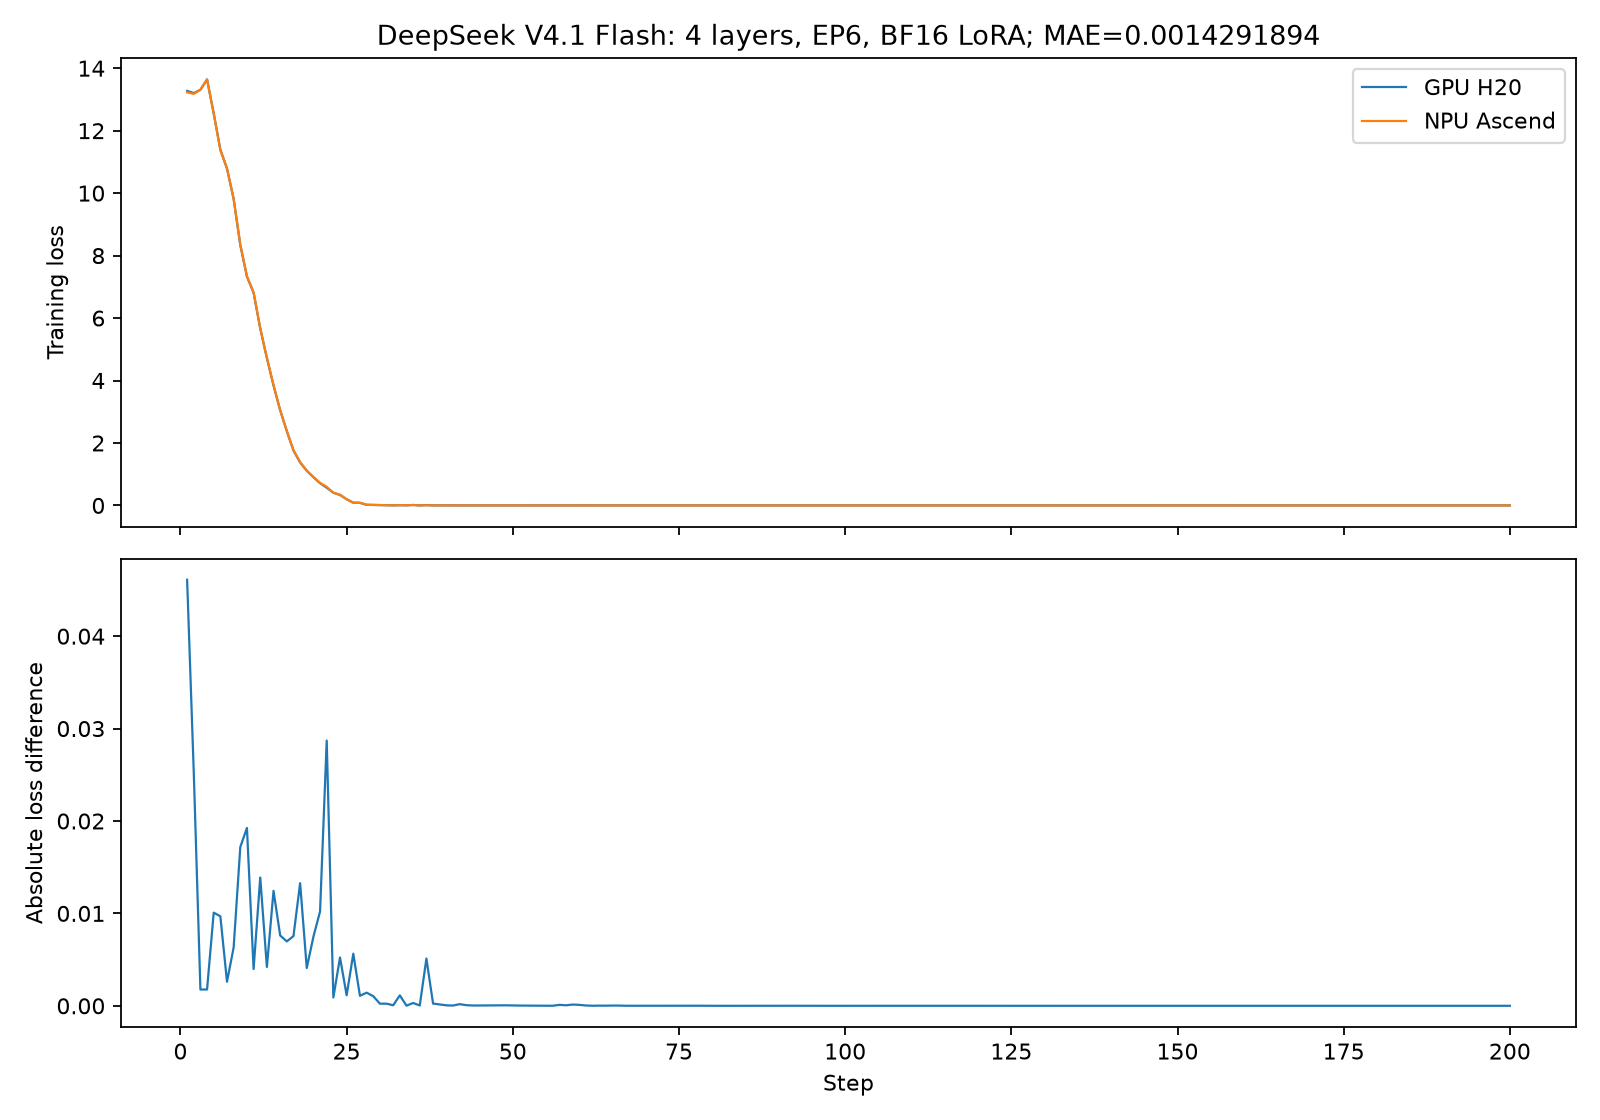

The data file committed next to this chart (first rows):
step, gpu_loss, npu_loss, absolute_error
1, 13.27, 13.23, 0.0461
2, 13.2, 13.18, 0.02527
3, 13.31, 13.31, 0.001761
4, 13.64, 13.64, 0.001769
5, 12.56, 12.55, 0.01008
6, 11.39, 11.38, 0.009685
7, 10.79, 10.79, 0.002604
8, 9.813, 9.819, 0.006314
9, 8.337, 8.354, 0.01718
10, 7.326, 7.345, 0.01925
11, 6.814, 6.818, 0.003978
12, 5.667, 5.681, 0.01388
13, 4.72, 4.724, 0.004204
14, 3.839, 3.851, 0.01244
15, 3.051, 3.043, 0.00761
16, 2.378, 2.385, 0.006969
17, 1.76, 1.767, 0.007545
18, 1.375, 1.388, 0.01327
19, 1.11, 1.114, 0.004086
20, 0.904, 0.9115, 0.007478
21, 0.7117, 0.7219, 0.01021
22, 0.5676, 0.5963, 0.0287
23, 0.4062, 0.4053, 0.0009022
24, 0.3363, 0.3415, 0.005227
25, 0.1982, 0.1971, 0.001142
26, 0.0885, 0.08286, 0.005639
27, 0.08449, 0.08341, 0.001084
28, 0.02016, 0.02158, 0.001422
29, 0.01644, 0.01749, 0.001046
30, 0.009663, 0.009895, 0.0002313
31, 0.008589, 0.00882, 0.0002306
32, 0.002992, 0.00305, 5.798999999999995e-05
33, 0.007663, 0.008795, 0.001132
34, 0.004529, 0.004513, 1.6620000000000176e-05
35, 0.01373, 0.01403, 0.0003071
36, 0.0005587, 0.0005936, 3.4889999999999986e-05
37, 0.01126, 0.006148, 0.005115
38, 0.001832, 0.002075, 0.0002423
39, 0.00237, 0.002517, 0.0001463
40, 0.001476, 0.001529, 5.330999999999999e-05
41, 0.001315, 0.001343, 2.7179999999999913e-05
42, 0.0008723, 0.00105, 0.0001775
43, 0.0008572, 0.0009277, 7.045999999999995e-05
44, 0.0006699, 0.0007014, 3.1489999999999903e-05
45, 0.0002629, 0.0002279, 3.500000000000004e-05
46, 0.0003323, 0.000285, 4.727000000000003e-05
47, 0.0003612, 0.0003258, 3.5320000000000035e-05
48, 0.0002759, 0.0002365, 3.942e-05
49, 0.0002846, 0.0002316, 5.300999999999998e-05
50, 0.0002599, 0.000226, 3.3870000000000026e-05
51, 0.0002281, 0.0002015, 2.6599999999999996e-05
52, 0.0001926, 0.0001682, 2.4449999999999998e-05
53, 0.0001991, 0.0001875, 1.1629999999999995e-05
54, 0.0001494, 0.0001318, 1.764e-05
55, 0.0001821, 0.0001589, 2.320999999999999e-05
56, 0.0001887, 0.000194, 5.32000000000001e-06
57, 0.000162, 0.0002658, 0.0001039
58, 0.0001488, 9.489e-05, 5.387000000000001e-05
59, 9.681e-05, 0.0002334, 0.0001366
60, 9.907e-05, 0.0002012, 0.0001021
... 140 more rows
